Run: headless pygame with SDL's dummy video driver; simulated clock (each Clock.tick advances the game by its frame time, no real sleeping); random seed 0; keys injected as events and as key.get_pressed() state; no mouse input.
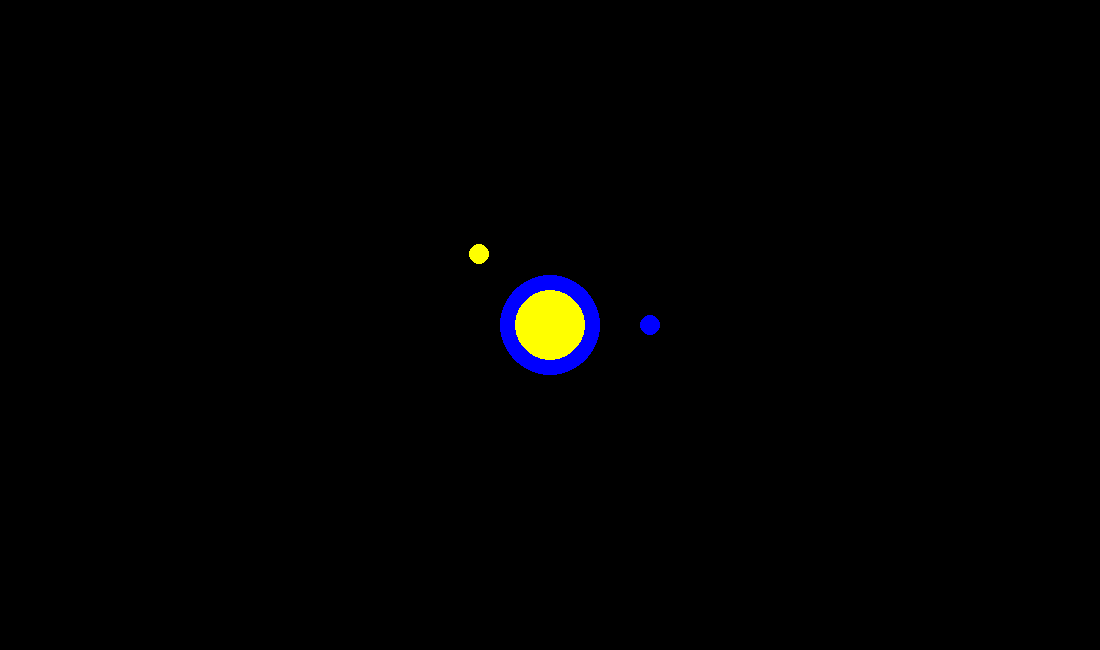
Frame 1 of 4 · flips 1–60 · no input
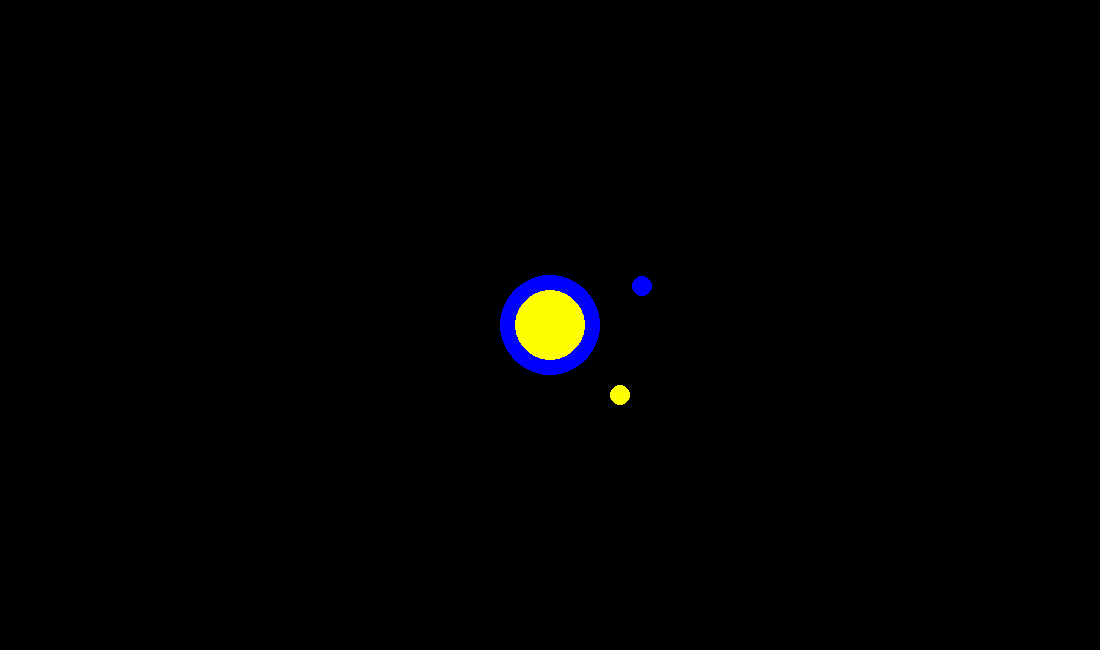
Frame 2 of 4 · flips 61–180 · tapped SPACE, RETURN · held RIGHT (→), D
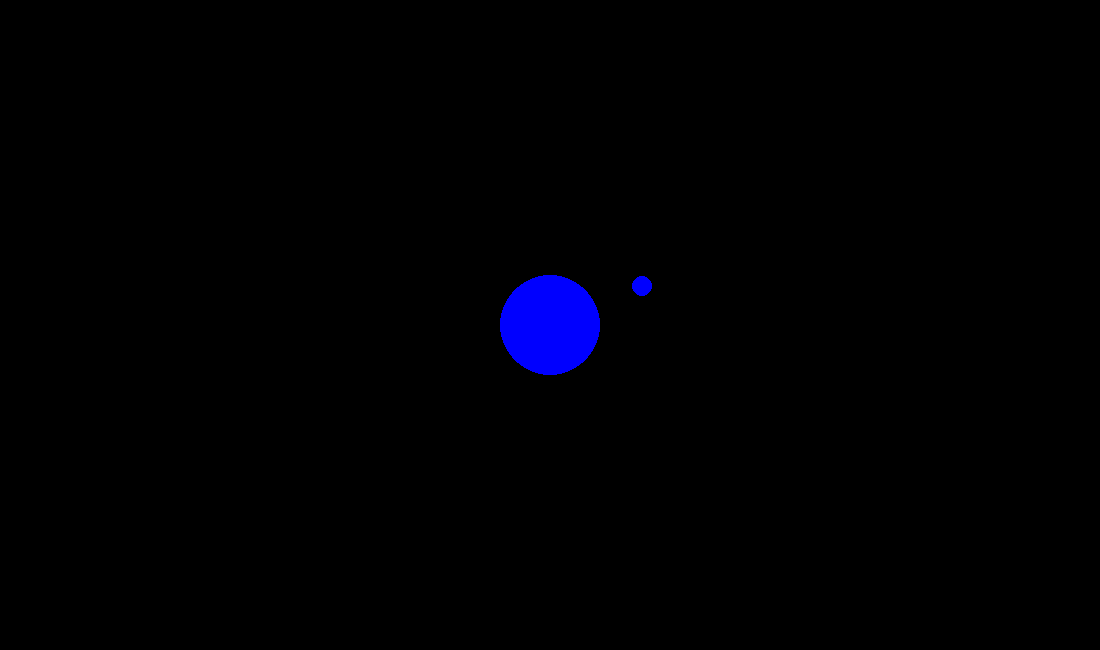
Frame 3 of 4 · flips 181–300 · held DOWN (↓), S
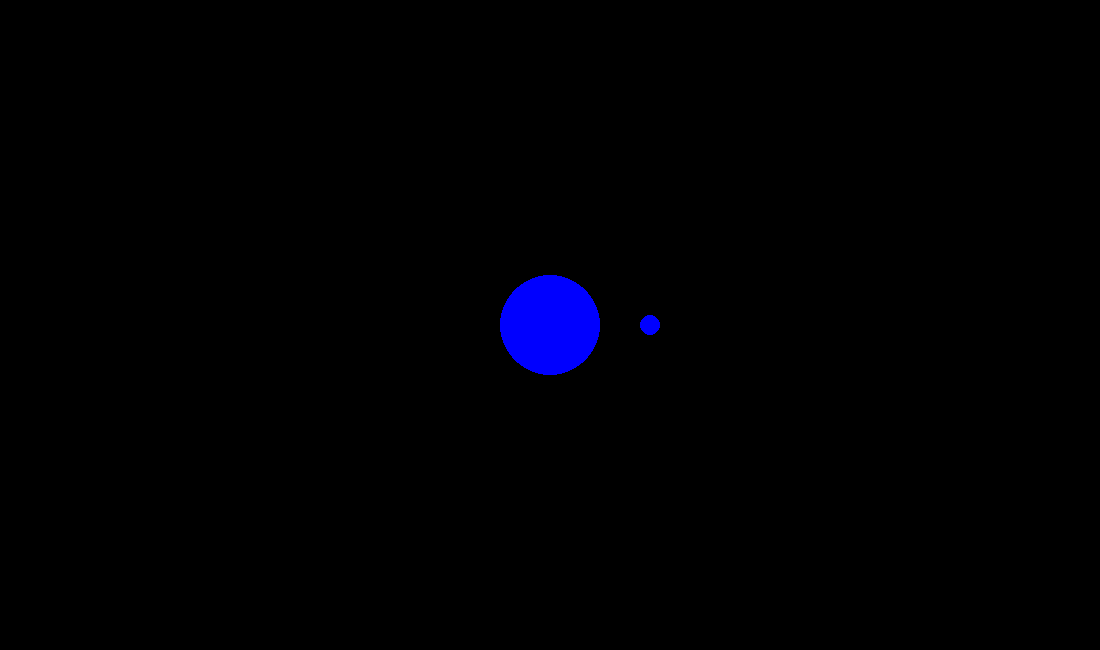
Frame 4 of 4 · flips 301–420 · held LEFT (←), A, UP (↑), W

The pygame program that drew these frames:

import pygame, math

pygame.init()

'''TODO next steps:
2. Make the camera a follow camera
3. Make little stationary killable objects, the "food"
4. Use inheritance. Clean up.
Keep this initially separate then make a third project integrating this with maze navigator.
'''

class DiepCritter:
    def __init__(self, screen, x, y, color, radius, speed):
        self.screen = screen
        self.color = color
        self.x = x+radius #center x
        self.y = y+radius #center y
        self.angle = 0
        self.radius = radius
        self.rect = pygame.Rect(self.x-self.radius,
                                self.y-self.radius,
                                self.radius*2,
                                self.radius*2)
        self.moving = 0
        self.turn_rate = 0
        self.speed = speed

    def move(self):
        self.x += math.cos(self.angle)*self.speed*self.moving
        self.y += math.sin(self.angle)*self.speed*self.moving
        self.rect = pygame.Rect(self.x-self.radius,
                                self.y-self.radius,
                                self.radius*2,
                                self.radius*2)

    def rotate(self):
        self.angle += self.turn_rate

    def update(self):
        self.move()
        self.rotate()

    def draw(self, povx, povy):
        #Get coordinate adjustments
        x_adjust = self.screen.get_width()/2 - povx
        y_adjust = self.screen.get_height()/2 - povy
        r = self.rect.copy()
        r.x += x_adjust
        r.y += y_adjust
        pygame.draw.ellipse(self.screen, self.color, r)
        #Draw little heading circle
        heading_radius = 10
        heading = pygame.Rect(x_adjust+self.x-heading_radius+math.cos(self.angle)*100,
                              y_adjust+self.y-heading_radius+math.sin(self.angle)*100,
                              heading_radius*2,
                              heading_radius*2)
        pygame.draw.ellipse(self.screen, self.color, heading)


class PlayerCritter(DiepCritter):
    def __init__(self, screen, x, y, color, radius, speed):
        super().__init__(screen, x, y, color, radius, speed)

    #Override super class's draw function
    def draw(self, povx, povy):
        r = self.rect.copy()
        center_x = self.screen.get_width()/2
        center_y = self.screen.get_height()/2
        r.x = center_x - self.radius
        r.y = center_y - self.radius
        pygame.draw.ellipse(self.screen, self.color, r)
        #Draw little heading circle
        heading_radius = 10
        heading = pygame.Rect(center_x-heading_radius+math.cos(self.angle)*100,
                              center_y-heading_radius+math.sin(self.angle)*100,
                              heading_radius*2,
                              heading_radius*2)
        pygame.draw.ellipse(self.screen, self.color, heading)


class EnemyCritter(DiepCritter):
    def __init__(self, screen, x, y, color, radius, speed, target):
        super().__init__(screen, x, y, color, radius, speed)
        self.moving = 1
        self.target = target

    #Override super class's update function
    def update(self):
        self.angle = self.angleToTarget()
        self.move()

    def angleToTarget(self):
        #TODO
        #x = self.target.rect.centerx - self.rect.centerx
        #y = self.target.rect.centery - self.rect.centery
        x = self.target.x - self.x
        y = self.target.y - self.y
        return math.atan2(y,x)


#Initialize variables:
clock = pygame.time.Clock()
screen_width = 1100
screen_height = 650
screen = pygame.display.set_mode((screen_width,screen_height))
green = 0,255,0
red = 255,0,0
blue = 0,0,255
yellow = 255,255,0
white = 255,255,255
black = 0,0,0

critter = PlayerCritter(  screen,
                        100,#x
                        100,#y
                        blue,
                        50,#radius
                        20)#speed

npc_critter = EnemyCritter(screen,
                          200,#x
                          200,#y
                          yellow,
                          35,#radius
                          4,#speed
                          critter)#target of enemy
#Main program loop
done = False
while not done:
    for event in pygame.event.get():
        if event.type == pygame.QUIT:
            done = True
        elif event.type == pygame.KEYDOWN:
            #print(event.key) #Print value of key press
            if event.key == pygame.K_ESCAPE:
                done = True
            elif event.key == pygame.K_RIGHT:
                critter.turn_rate = math.pi/32 #Turn clockwise
            elif event.key == pygame.K_LEFT:
                critter.turn_rate = -math.pi/32 #Turn counter-clockwise
            elif event.key == pygame.K_UP:
                critter.moving = 1 #move forward
            elif event.key == pygame.K_DOWN:
                critter.moving = -1 #move backward
        elif event.type == pygame.KEYUP:
            if event.key == pygame.K_RIGHT:
                critter.turn_rate = 0 #Stop turning
            elif event.key == pygame.K_LEFT:
                critter.turn_rate = 0 #Stop turning
            elif event.key == pygame.K_UP:
                critter.moving = 0 #Stop moving
            elif event.key == pygame.K_DOWN:
                critter.moving = 0 #Stop moving

    screen.fill((0,0,0)) #fill screen with black
    critter.update()
    critter.draw(0,0)
    npc_critter.update()
    npc_critter.draw(critter.x, critter.y)
    pygame.display.flip()
    pygame.display.update()
    #Delay to get 30 fps
    clock.tick(30)
pygame.quit()
